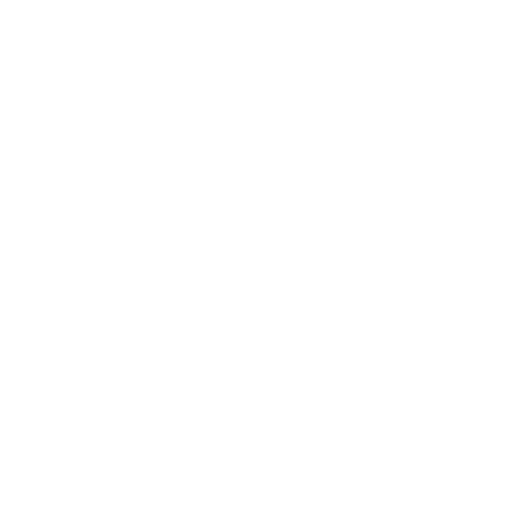
t = 0.00 s
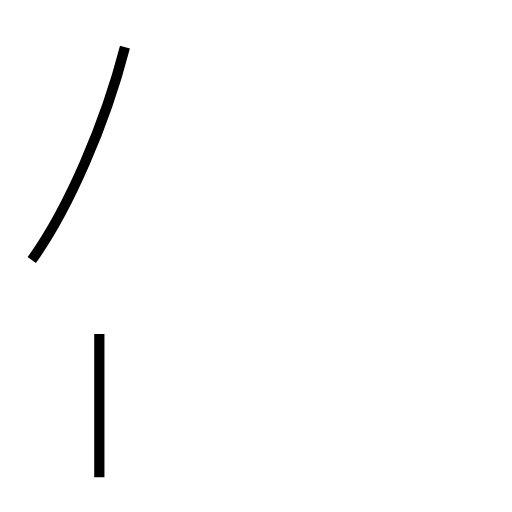
t = 1.10 s
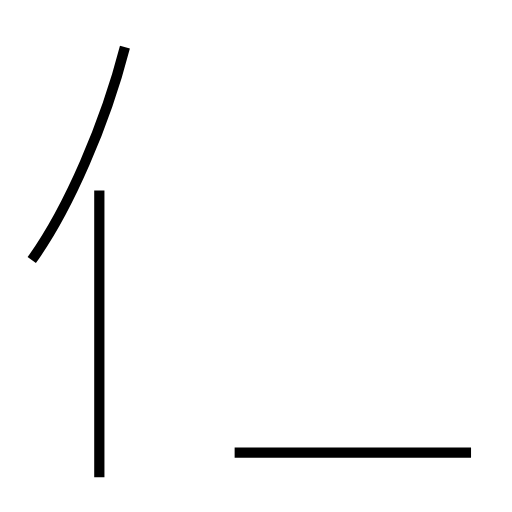
t = 2.22 s
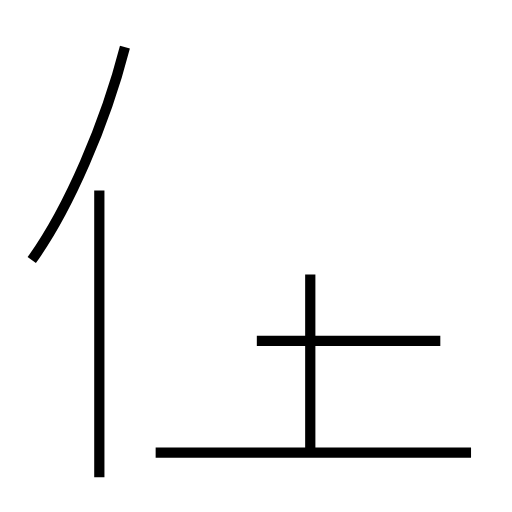
t = 3.51 s
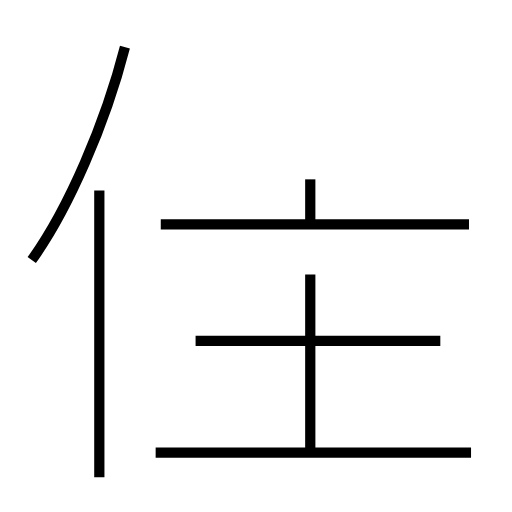
t = 4.72 s
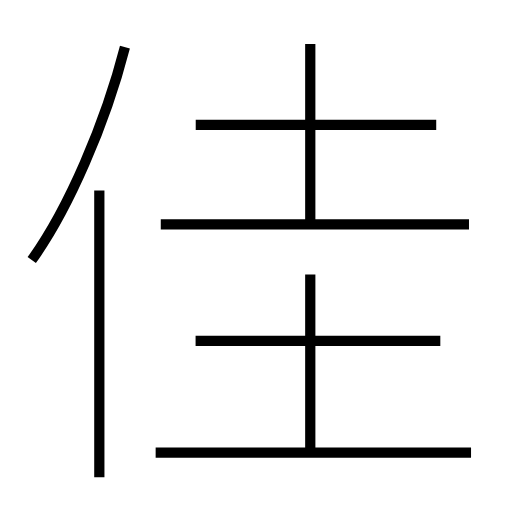
t = 5.82 s

The animated SVG that drew these frames (rendered in a browser with its animation timeline set to each time). Animation: 8 SMIL elements (animate=8); one cycle of 5.82 s.

<?xml version='1.0' encoding='utf-8'?>
<svg viewBox="0.0 -6.0 50.0 50.0" version="1.1" xmlns="http://www.w3.org/2000/svg"><rect x="-1000" y="-1000" width="2000" height="2000" stroke="white" fill="white" /><g style="fill:none;stroke:#000000;stroke-width:1"><path d="M 3.1 -18.6 C 6.7 -23.6 10.3 -32.0 12.2 -39.4 " transform="translate(0.0 38.0)" stroke-dasharray="22.81363850974654" stroke-dashoffset="22.81363850974654"><animate attributeName="stroke-dashoffset" from="22.81363850974654" to="0" dur="0.6844091552923961s" begin="0s; anim_end.end" fill="freeze" id="anim0" /></path><path d="M 9.7 2.6 L 9.7 -25.4 " transform="translate(0.0 38.0)" stroke-dasharray="28.0" stroke-dashoffset="28.0"><animate attributeName="stroke-dashoffset" from="28.0" to="0" dur="0.84s" begin="anim0.end" fill="freeze" id="anim1" /></path><path d="M 46.0 0.2 L 15.2 0.2 " transform="translate(0.0 38.0)" stroke-dasharray="30.8" stroke-dashoffset="30.8"><animate attributeName="stroke-dashoffset" from="30.8" to="0" dur="0.9239999999999999s" begin="anim1.end" fill="freeze" id="anim2" /></path><path d="M 30.3 0.1 L 30.3 -17.2 " transform="translate(0.0 38.0)" stroke-dasharray="17.3" stroke-dashoffset="17.3"><animate attributeName="stroke-dashoffset" from="17.3" to="0" dur="0.519s" begin="anim2.end" fill="freeze" id="anim3" /></path><path d="M 43.0 -10.7 L 19.1 -10.7 " transform="translate(0.0 38.0)" stroke-dasharray="23.9" stroke-dashoffset="23.9"><animate attributeName="stroke-dashoffset" from="23.9" to="0" dur="0.717s" begin="anim3.end" fill="freeze" id="anim4" /></path><path d="M 45.8 -22.1 L 15.7 -22.1 " transform="translate(0.0 38.0)" stroke-dasharray="30.099999999999998" stroke-dashoffset="30.099999999999998"><animate attributeName="stroke-dashoffset" from="30.099999999999998" to="0" dur="0.9029999999999999s" begin="anim4.end" fill="freeze" id="anim5" /></path><path d="M 30.3 -22.1 L 30.3 -39.7 " transform="translate(0.0 38.0)" stroke-dasharray="17.6" stroke-dashoffset="17.6"><animate attributeName="stroke-dashoffset" from="17.6" to="0" dur="0.528s" begin="anim5.end" fill="freeze" id="anim6" /></path><path d="M 42.6 -31.8 L 19.1 -31.8" transform="translate(0.0 38.0)" stroke-dasharray="23.5" stroke-dashoffset="23.5"><animate attributeName="stroke-dashoffset" from="23.5" to="0" dur="0.705s" begin="anim6.end" fill="freeze" id="anim_end" /></path></g></svg>
